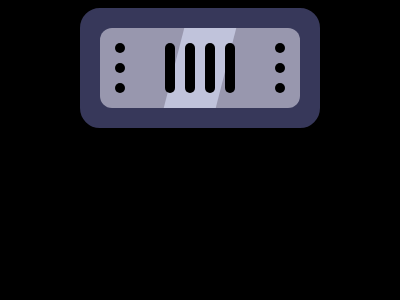

Write the HTML and CSS that draws this image.

<!DOCTYPE html>
<html lang="en" dir="ltr">
  <head>
    <meta charset="utf-8">
    <title>Ninja</title>
    <style>
      body {
      background: #000;
      display: flex;
      justify-content: center;
      align-items: center;
    }
    .border {
      width: 200px;
      height: 80px;
      background: #37385A;
      border-radius: 20px;
      border: 20px solid #37385A;
    }

    .metal {
      box-sizing: border-box;
      width: inherit;
      height: inherit;
      border-radius: 12px;
      background: #9897AE;
      display: flex;
      justify-content: space-between;
      padding: 15px;
      position: relative;
    }

    .dots-1 {
      display: flex;
      flex-direction: column;
      justify-content: space-between;
      height: 50;
    }

    .dot {
      width: 10px;
      height: 10px;
      background: #000000;
      border-radius: 50px;
    }

    .mid {
      display: flex;
      justify-content: space-between;
      width: 41%;
      position: relative;z-index:2
    }

    .metal::after {
      content: '';
      position:absolute;
      width: 52px;
      height: inherit;
      background: #C0C3DB;
      top: 0px;
      left: 50%;
      transform: translate(-50%) skew(-0.04turn, 0deg);
      z-index: 1
    }

    .mid div {
      background: #000000;
      width: 10px;
      border-radius: 50px;
    }
    </style>
  </head>
  <body>
    <div class="border">
      <div class="metal">
        <div class="dots-1">
          <div class="dot"></div>
          <div class="dot"></div>
          <div class="dot"></div>
        </div>
        <div class='mid'>
           <div></div>
           <div></div>
           <div></div>
           <div></div>
         </div>
         <div class="dots-1">
          <div class="dot"></div>
          <div class="dot"></div>
          <div class="dot"></div>
        </div>
      </div>
    </div>
  </body>
</html>
